Image classification data set "pics" (jgmeyerucsd/drug-class on GitHub). Class labels (12): anti-infective, anti-inflammatory, antineoplastic, cardio, cns, dermatologic, gastrointestinal, hematologic, lipid regulating, reproductive control, respiratory system, urological.

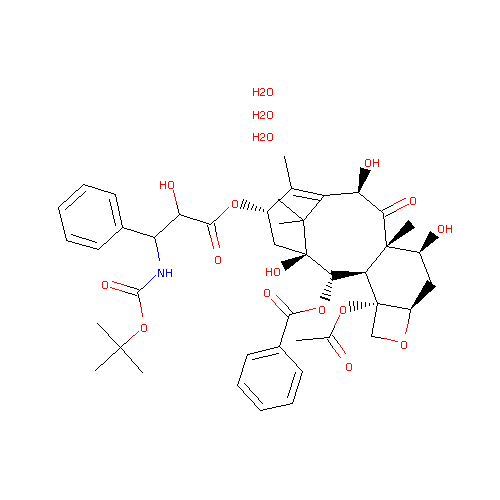
Label: antineoplastic

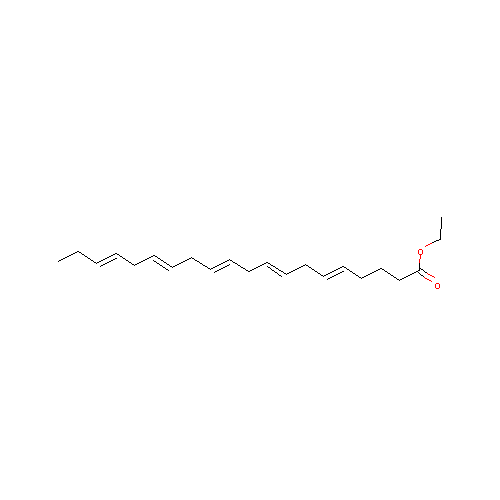
Label: hematologic

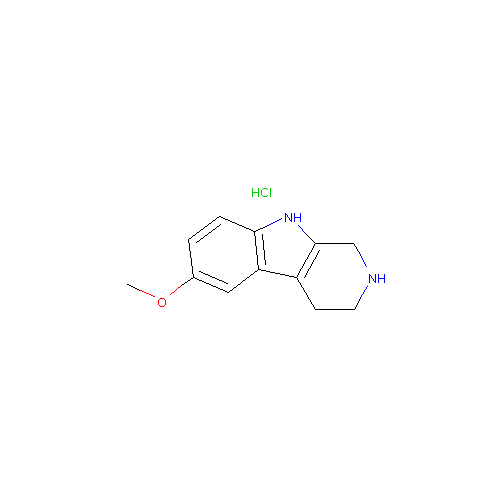
Label: cns

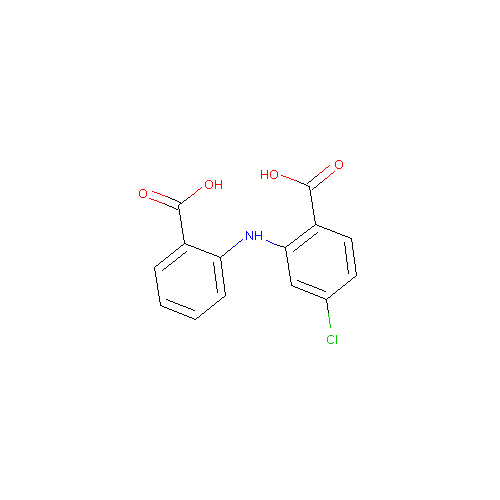
Label: anti-inflammatory

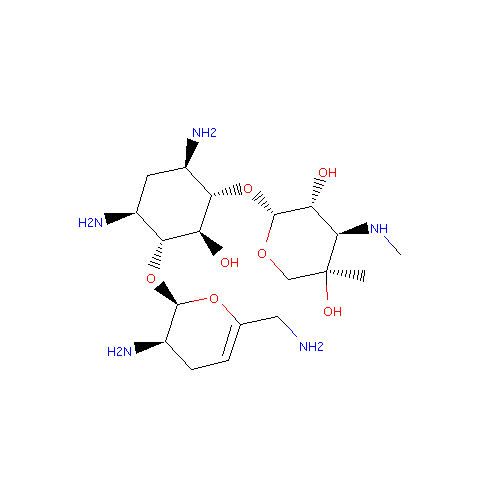
Label: anti-infective

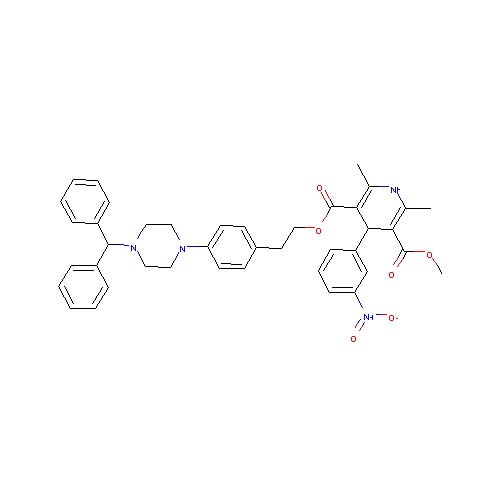
Label: cardio
